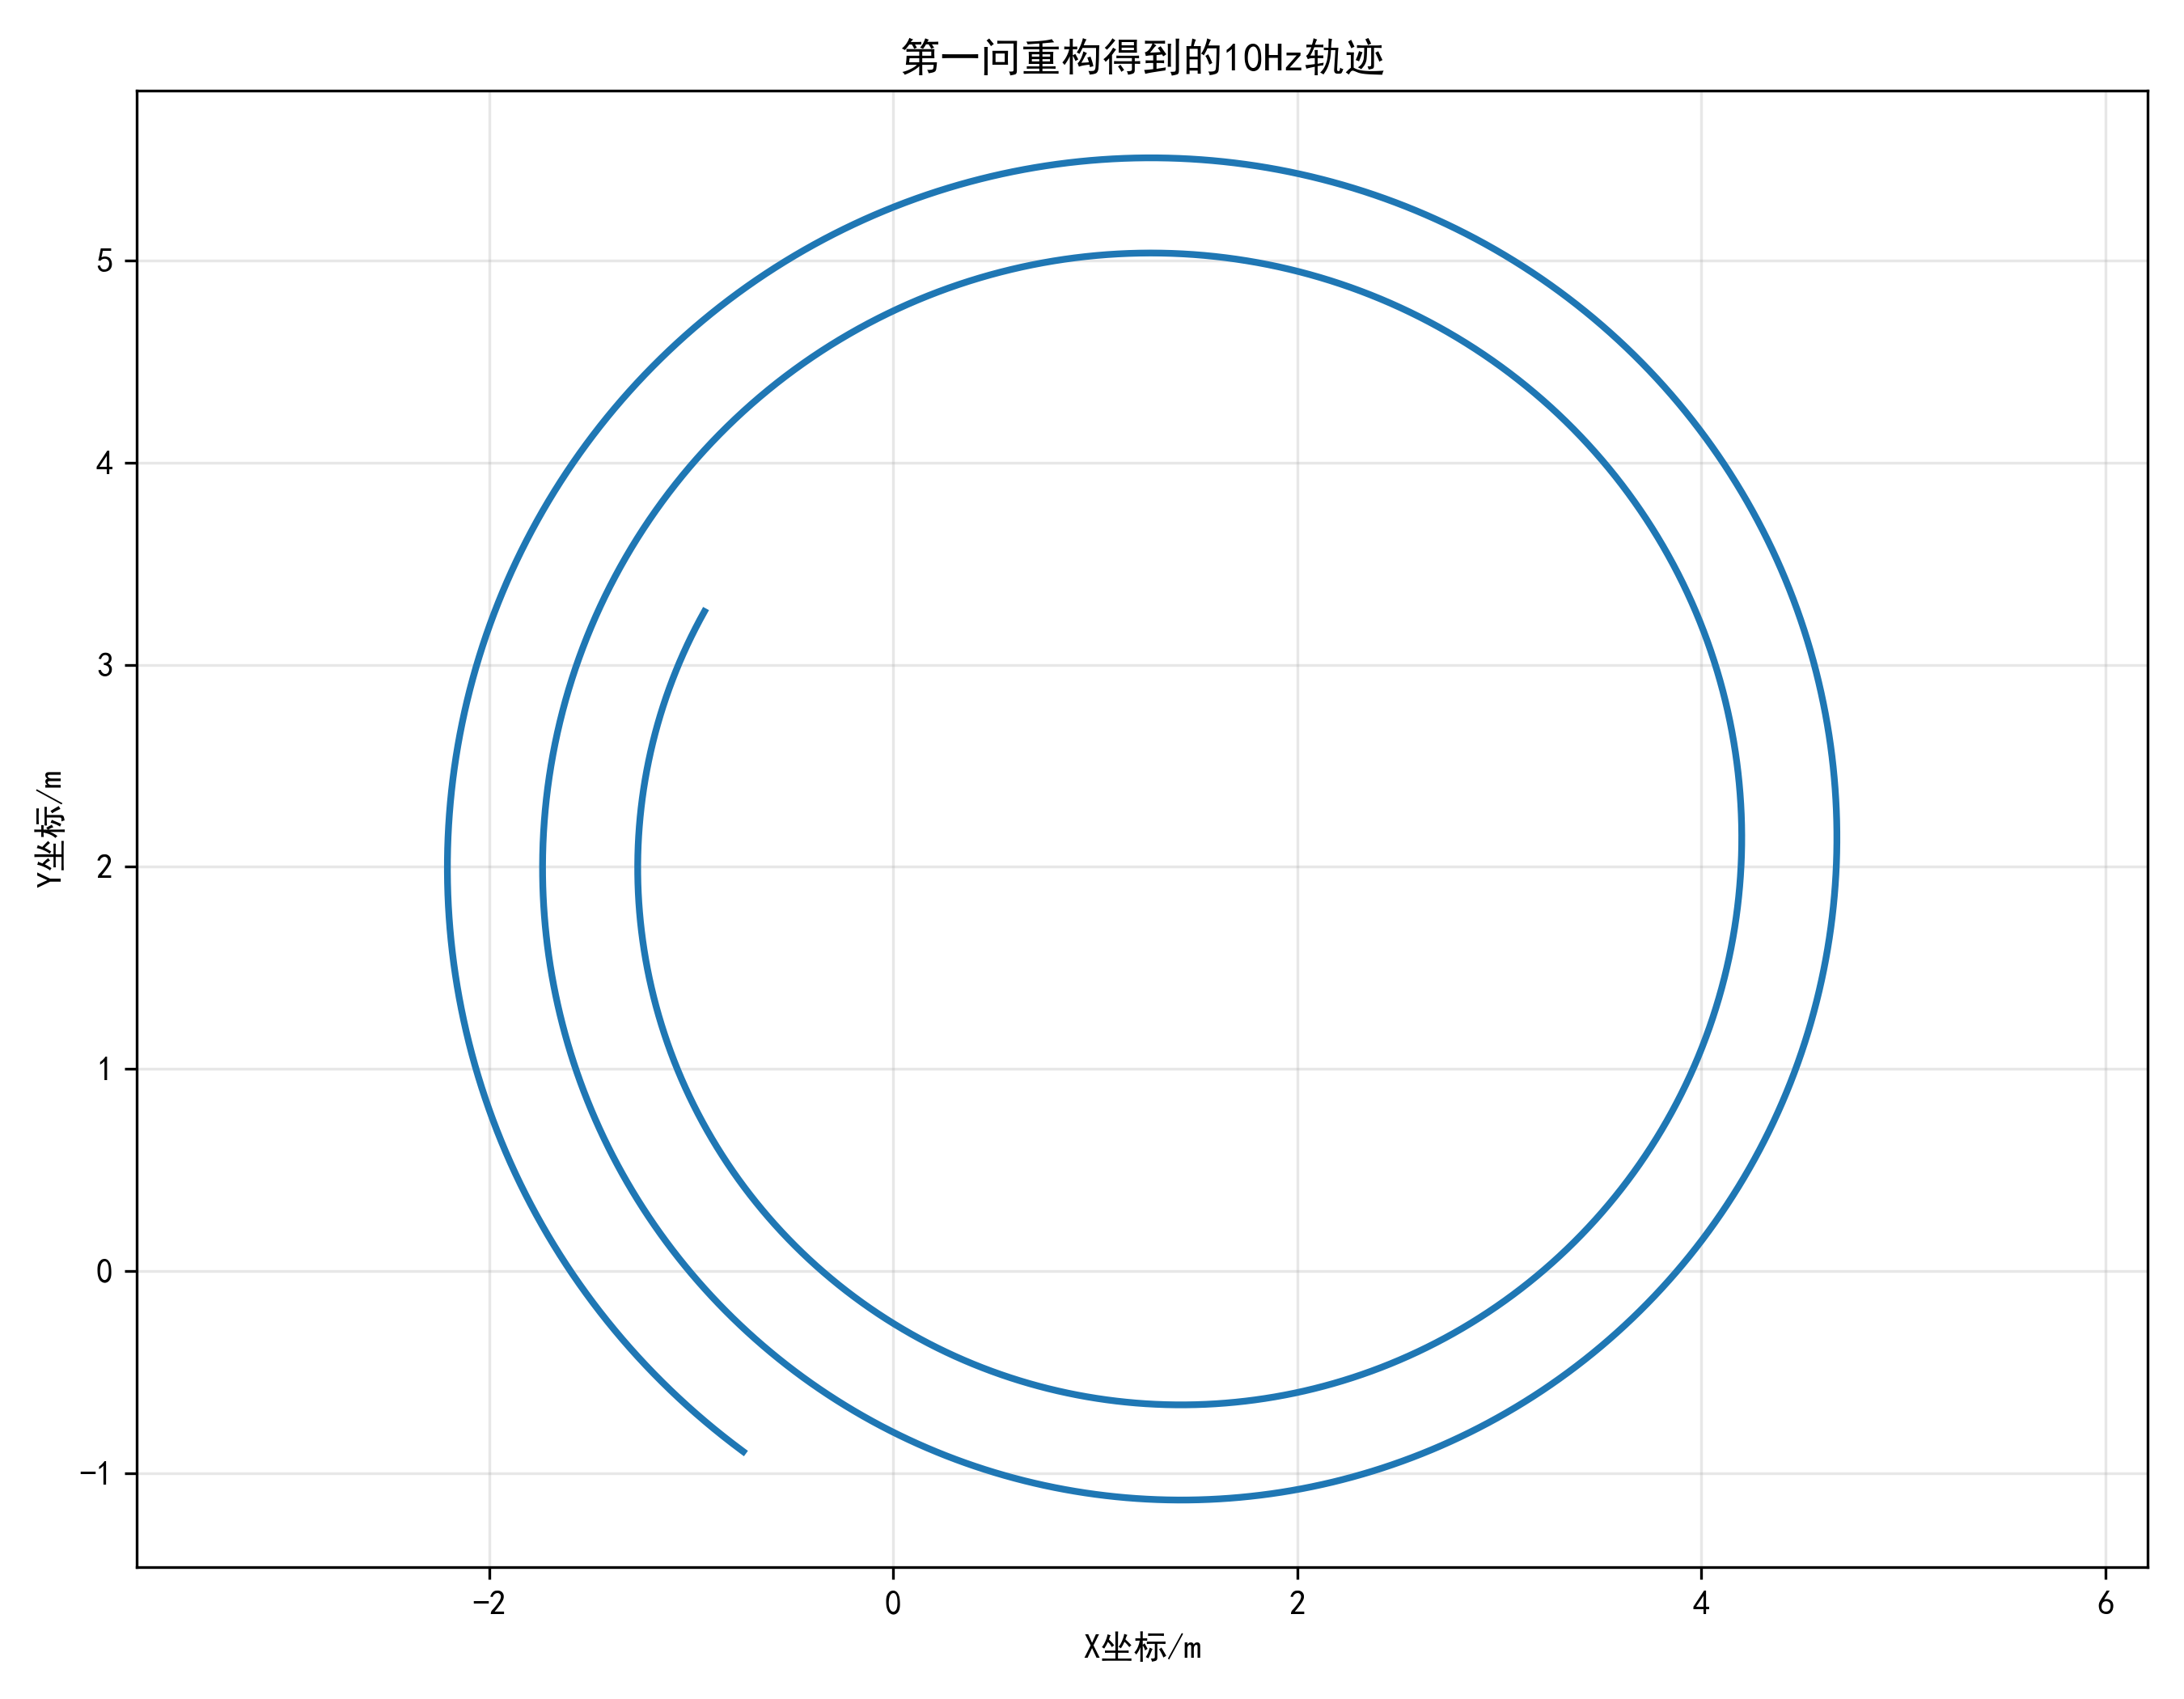

Data behind this chart, as committed beside it:
time, x, y, x_way1, y_way1, x_way2_aligned, y_way2_aligned
270.5, -0.9348, 3.264, -0.9348, 3.264, -0.9348, 3.264
270.6, -0.9373, 3.26, -0.9373, 3.26, -0.9373, 3.26
270.7, -0.9398, 3.255, -0.9398, 3.255, -0.9398, 3.255
270.8, -0.9423, 3.251, -0.9423, 3.251, -0.9423, 3.251
270.9, -0.9448, 3.246, -0.9448, 3.246, -0.9448, 3.246
271, -0.9473, 3.242, -0.9473, 3.242, -0.9473, 3.242
271.1, -0.9497, 3.237, -0.9497, 3.237, -0.9497, 3.237
271.2, -0.9522, 3.232, -0.9522, 3.232, -0.9522, 3.232
271.3, -0.9547, 3.228, -0.9547, 3.228, -0.9547, 3.228
271.4, -0.9571, 3.223, -0.9571, 3.223, -0.9571, 3.223
271.5, -0.9595, 3.219, -0.9595, 3.219, -0.9595, 3.219
271.6, -0.962, 3.214, -0.962, 3.214, -0.962, 3.214
271.7, -0.9644, 3.21, -0.9644, 3.21, -0.9644, 3.21
271.8, -0.9668, 3.205, -0.9668, 3.205, -0.9668, 3.205
271.9, -0.9692, 3.201, -0.9692, 3.201, -0.9692, 3.201
272, -0.9716, 3.196, -0.9716, 3.196, -0.9716, 3.196
272.1, -0.974, 3.191, -0.974, 3.191, -0.974, 3.191
272.2, -0.9763, 3.187, -0.9763, 3.187, -0.9763, 3.187
272.3, -0.9787, 3.182, -0.9787, 3.182, -0.9787, 3.182
272.4, -0.9811, 3.178, -0.9811, 3.178, -0.9811, 3.178
272.5, -0.9834, 3.173, -0.9834, 3.173, -0.9834, 3.173
272.6, -0.9857, 3.168, -0.9857, 3.168, -0.9857, 3.168
272.7, -0.9881, 3.164, -0.9881, 3.164, -0.9881, 3.164
272.8, -0.9904, 3.159, -0.9904, 3.159, -0.9904, 3.159
272.9, -0.9927, 3.155, -0.9927, 3.155, -0.9927, 3.155
273, -0.995, 3.15, -0.995, 3.15, -0.995, 3.15
273.1, -0.9973, 3.145, -0.9973, 3.145, -0.9973, 3.145
273.2, -0.9996, 3.141, -0.9996, 3.141, -0.9996, 3.141
273.3, -1.002, 3.136, -1.002, 3.136, -1.002, 3.136
273.4, -1.004, 3.131, -1.004, 3.131, -1.004, 3.131
273.5, -1.006, 3.127, -1.006, 3.127, -1.006, 3.127
273.6, -1.009, 3.122, -1.009, 3.122, -1.009, 3.122
273.7, -1.011, 3.117, -1.011, 3.117, -1.011, 3.117
273.8, -1.013, 3.113, -1.013, 3.113, -1.013, 3.113
273.9, -1.015, 3.108, -1.015, 3.108, -1.015, 3.108
274, -1.018, 3.103, -1.018, 3.103, -1.018, 3.103
274.1, -1.02, 3.099, -1.02, 3.099, -1.02, 3.099
274.2, -1.022, 3.094, -1.022, 3.094, -1.022, 3.094
274.3, -1.024, 3.089, -1.024, 3.089, -1.024, 3.089
274.4, -1.026, 3.085, -1.026, 3.085, -1.026, 3.085
274.5, -1.028, 3.08, -1.028, 3.08, -1.028, 3.08
274.6, -1.031, 3.075, -1.031, 3.075, -1.031, 3.075
274.7, -1.033, 3.071, -1.033, 3.071, -1.033, 3.071
274.8, -1.035, 3.066, -1.035, 3.066, -1.035, 3.066
274.9, -1.037, 3.061, -1.037, 3.061, -1.037, 3.061
275, -1.039, 3.056, -1.039, 3.056, -1.039, 3.056
275.1, -1.041, 3.052, -1.041, 3.052, -1.041, 3.052
275.2, -1.043, 3.047, -1.043, 3.047, -1.043, 3.047
275.3, -1.045, 3.042, -1.045, 3.042, -1.045, 3.042
275.4, -1.047, 3.038, -1.047, 3.038, -1.047, 3.038
275.5, -1.05, 3.033, -1.05, 3.033, -1.05, 3.033
275.6, -1.052, 3.028, -1.052, 3.028, -1.052, 3.028
275.7, -1.054, 3.023, -1.054, 3.023, -1.054, 3.023
275.8, -1.056, 3.019, -1.056, 3.019, -1.056, 3.019
275.9, -1.058, 3.014, -1.058, 3.014, -1.058, 3.014
276, -1.06, 3.009, -1.06, 3.009, -1.06, 3.009
276.1, -1.062, 3.004, -1.062, 3.004, -1.062, 3.004
276.2, -1.064, 3, -1.064, 3, -1.064, 3
276.3, -1.066, 2.995, -1.066, 2.995, -1.066, 2.995
276.4, -1.068, 2.99, -1.068, 2.99, -1.068, 2.99
... 6,943 more rows
